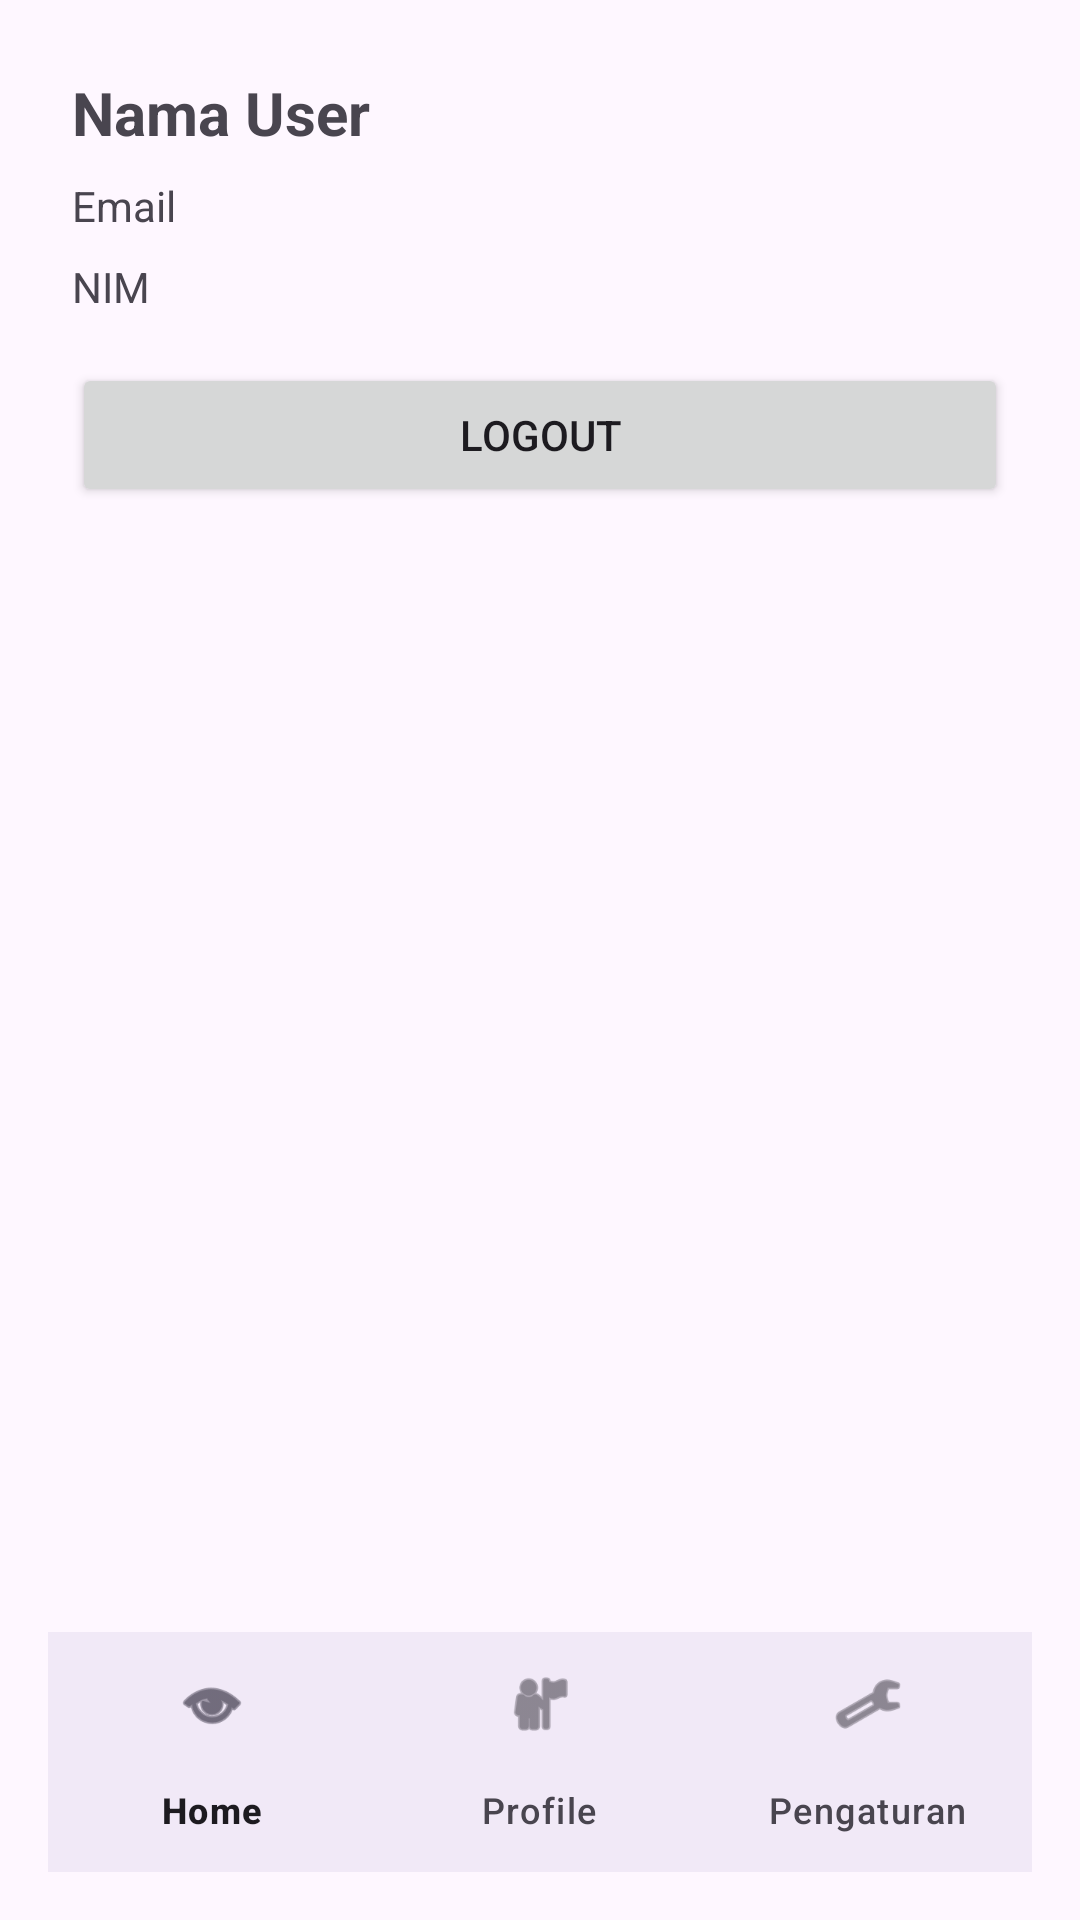

Produce the Android XML layout that renders to this screen, including the resource entries it uses.
<!-- AndroidManifest.xml: application theme Theme.Aplikasiku -->
<!-- res/layout/activity_profile.xml -->
<?xml version="1.0" encoding="utf-8"?>
<androidx.coordinatorlayout.widget.CoordinatorLayout
    xmlns:android="http://schemas.android.com/apk/res/android"
    xmlns:app="http://schemas.android.com/apk/res-auto"
    android:id="@+id/profile_layout"
    android:layout_width="match_parent"
    android:layout_height="match_parent"
    android:padding="16dp">

    
    <androidx.core.widget.NestedScrollView
        android:layout_width="match_parent"
        android:layout_height="match_parent"
        android:layout_above="@id/bottom_navigation"
        android:fillViewport="true">

        <LinearLayout
            android:layout_width="match_parent"
            android:layout_height="wrap_content"
            android:orientation="vertical"
            android:padding="8dp">

            <TextView
                android:id="@+id/tvNamaUser"
                android:layout_width="wrap_content"
                android:layout_height="wrap_content"
                android:text="Nama User"
                android:textSize="20sp"
                android:textStyle="bold"
                android:layout_marginBottom="8dp" />

            <TextView
                android:id="@+id/tvEmailUser"
                android:layout_width="wrap_content"
                android:layout_height="wrap_content"
                android:text="Email"
                android:layout_marginBottom="8dp" />

            <TextView
                android:id="@+id/tvNimUser"
                android:layout_width="wrap_content"
                android:layout_height="wrap_content"
                android:text="NIM"
                android:layout_marginBottom="16dp" />

            <Button
                android:id="@+id/btnLogout"
                android:layout_width="match_parent"
                android:layout_height="wrap_content"
                android:text="Logout" />
        </LinearLayout>
    </androidx.core.widget.NestedScrollView>

    
    <com.google.android.material.bottomnavigation.BottomNavigationView
        android:id="@+id/bottom_navigation"
        android:layout_width="match_parent"
        android:layout_height="wrap_content"
        android:layout_gravity="bottom"
        android:background="?android:attr/windowBackground"
        app:menu="@menu/bottom_nav_menu" />
</androidx.coordinatorlayout.widget.CoordinatorLayout>
<!-- resources referenced by this layout -->
<resources>
  <style name="Theme.Aplikasiku" parent="Base.Theme.Aplikasiku" />
  <style name="Base.Theme.Aplikasiku" parent="Theme.Material3.DayNight.NoActionBar">
          
          
      </style>
</resources>
